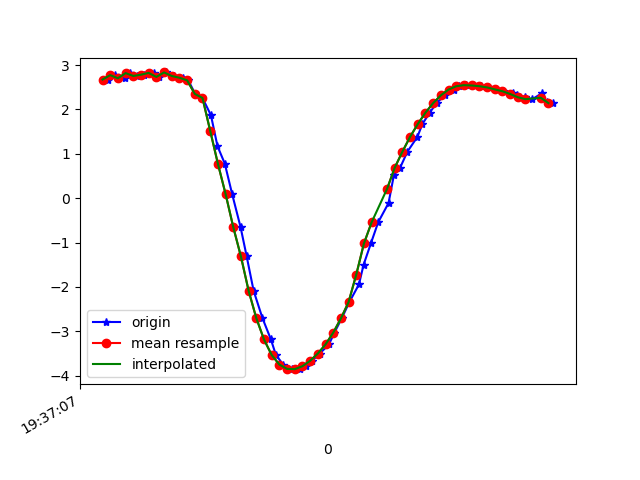

The data file committed next to this chart (first rows):
1617737827555, 433464200154044, 2.6733012, -2.7880044, 9.006692
1617737827573, 433464219384814, 2.773, -2.883, 8.947
1617737827598, 433464238615584, 2.702, -2.865, 8.974
1617737827612, 433464257846354, 2.818, -2.852, 8.942
1617737827629, 433464277077124, 2.754, -2.788, 8.982
1617737827649, 433464296307894, 2.783, -2.912, 8.934
1617737827674, 433464315538664, 2.822, -2.866, 8.936
1617737827687, 433464334769434, 2.733, -2.882, 8.959
1617737827706, 433464354000204, 2.833, -2.897, 8.923
1617737827725, 433464373230974, 2.754, -2.871, 8.956
1617737827748, 433464392461744, 2.714, -3.048, 8.91
1617737827763, 433464411692514, 2.656, -3.038, 8.931
1617737827781, 433464430923284, 2.35, -3.063, 9.008
1617737827800, 433464450154054, 2.258, -3.221, 8.976
1617737827822, 433464469384824, 1.868, -3.312, 9.032
1617737827839, 433464488615594, 1.172, -3.667, 9.012
1617737827858, 433464507846364, 0.7797, -4.017, 8.905
1617737827877, 433464527077134, 0.09716, -4.285, 8.813
1617737827899, 433464546307904, -0.6497, -4.602, 8.628
1617737827915, 433464565538674, -1.314, -4.615, 8.545
1617737827933, 433464584769444, -2.086, -5.055, 8.132
1617737827956, 433464604000214, -2.703, -5.055, 7.949
1617737827978, 433464623230984, -3.184, -5.01, 7.798
1617737827991, 433464642461754, -3.533, -4.998, 7.653
1617737828010, 433464661692524, -3.749, -4.973, 7.567
1617737828032, 433464680923294, -3.847, -4.916, 7.555
1617737828054, 433464700154064, -3.852, -4.83, 7.607
1617737828068, 433464719384834, -3.786, -4.711, 7.715
1617737828085, 433464738615604, -3.664, -4.571, 7.857
1617737828105, 433464757846374, -3.501, -4.45, 7.999
1617737828129, 433464777077144, -3.295, -4.344, 8.143
1617737828143, 433464796307914, -3.032, -4.206, 8.316
1617737828162, 433464815538684, -2.711, -4.036, 8.509
1617737828182, 433464834769454, -2.342, -3.874, 8.692
1617737828207, 433464854000224, -1.943, -3.741, 8.847
1617737828219, 433464873230994, -1.502, -3.598, 8.991
1617737828238, 433464892461764, -1.02, -3.416, 9.128
1617737828257, 433464911692534, -0.5433, -3.181, 9.253
1617737828284, 433464930923304, -0.1094, -2.918, 9.355
1617737828298, 433464950154074, 0.5235, -2.876, 9.354
1617737828314, 433464969384844, 0.6844, -2.407, 9.475
1617737828333, 433464988615614, 1.047, -2.263, 9.477
1617737828359, 433465007846384, 1.381, -2.216, 9.446
1617737828372, 433465027077154, 1.67, -2.233, 9.395
1617737828391, 433465046307924, 1.926, -2.289, 9.332
1617737828409, 433465065538694, 2.142, -2.386, 9.261
1617737828430, 433465084769464, 2.317, -2.507, 9.186
1617737828455, 433465104000234, 2.448, -2.582, 9.132
1617737828466, 433465123359421, 2.522, -2.541, 9.123
1617737828485, 433465142590191, 2.547, -2.403, 9.153
1617737828505, 433465161820961, 2.539, -2.257, 9.192
1617737828525, 433465181051731, 2.523, -2.207, 9.209
1617737828543, 433465200282501, 2.496, -2.225, 9.212
1617737828563, 433465219513271, 2.452, -2.245, 9.219
1617737828583, 433465238744041, 2.41, -2.254, 9.228
1617737828607, 433465257974811, 2.372, -2.262, 9.236
1617737828619, 433465277205581, 2.327, -2.281, 9.243
1617737828638, 433465296436351, 2.276, -2.303, 9.25
1617737828658, 433465315667121, 2.231, -2.314, 9.258
1617737828682, 433465334897891, 2.359, -2.376, 9.21
1617737828695, 433465354128661, 2.166, -2.326, 9.27
... 1 more rows
